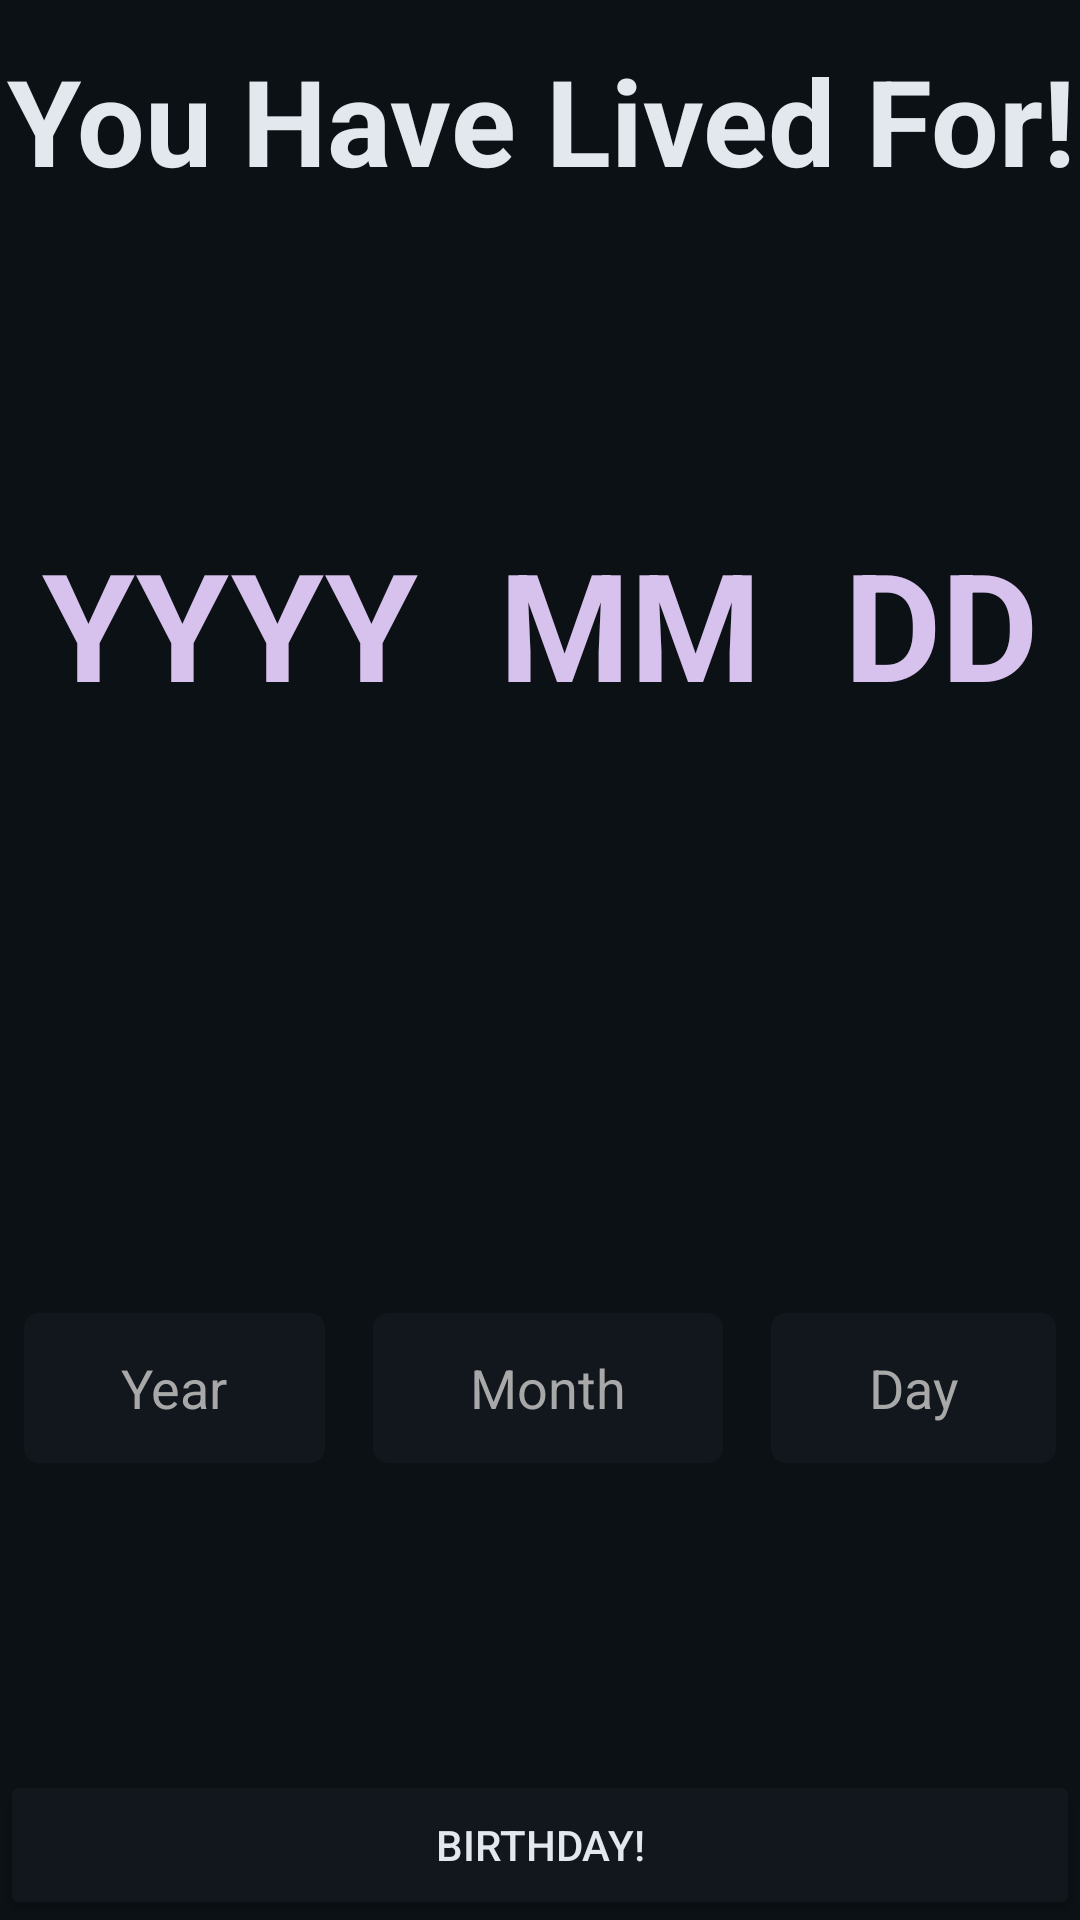

Produce the Android XML layout that renders to this screen, including the resource entries it uses.
<!-- AndroidManifest.xml: application theme Theme.VierApps -->
<!-- res/layout/date_activity.xml -->
<?xml version="1.0" encoding="utf-8"?>
<LinearLayout
    xmlns:android="http://schemas.android.com/apk/res/android"
    xmlns:app="http://schemas.android.com/apk/res-auto"
    xmlns:tools="http://schemas.android.com/tools"
    android:layout_width="match_parent"
    android:layout_height="match_parent"
    tools:context=".DateActivity"
    android:background="@color/dark_background"
    android:orientation="vertical" >

    <TextView
        android:id="@+id/brithday_message"
        android:layout_width="match_parent"
        android:layout_height="80dp"
        android:backgroundTint="@color/background"
        android:text="@string/life"
        android:textColor="@color/foreground"
        android:gravity="center"
        android:textSize="40dp"
        android:textStyle="bold"
        android:onClick="random_create"/>

    <LinearLayout
        android:layout_width="match_parent"
        android:layout_height="wrap_content"
        android:orientation="horizontal"
        android:layout_weight="1"
        android:gravity="center">

        <TextView
            android:id="@+id/show_year"
            android:layout_width="wrap_content"
            android:layout_height="wrap_content"
            android:layout_weight="1"
            android:gravity="center"
            android:text="YYYY"
            android:textAlignment="center"
            android:textColor="@color/accent"
            android:textSize="50sp"
            android:textStyle="bold" />

        <TextView
            android:id="@+id/show_month"
            android:layout_width="wrap_content"
            android:layout_height="wrap_content"
            android:layout_weight="1"
            android:gravity="center"
            android:text="MM"
            android:textAlignment="center"
            android:textColor="@color/accent"
            android:textSize="50sp"
            android:textStyle="bold" />

        <TextView
            android:id="@+id/show_day"
            android:layout_width="wrap_content"
            android:layout_height="wrap_content"
            android:layout_weight="1"
            android:gravity="center"
            android:text="DD"
            android:textAlignment="center"
            android:textColor="@color/accent"
            android:textSize="50sp"
            android:textStyle="bold" />
    </LinearLayout>

    <LinearLayout
        android:layout_width="match_parent"
        android:layout_height="wrap_content"
        android:layout_weight="1"
        android:gravity="center">

        <EditText
            android:id="@+id/year_date"
            android:layout_width="wrap_content"
            android:layout_height="50dp"
            android:layout_margin="8dp"
            android:layout_weight="1"
            android:hint="@string/year_value"
            android:textAlignment="center"
            android:background="@drawable/rounded_corners"
            android:textColor="@color/foreground"
            android:textColorHint="@color/light_foreground"
            android:inputType="number"
            android:autofillHints="100" />

        <EditText
            android:id="@+id/month_date"
            android:layout_width="wrap_content"
            android:layout_height="50dp"
            android:layout_margin="8dp"
            android:layout_weight="1"
            android:hint="@string/month_value"
            android:textAlignment="center"
            android:background="@drawable/rounded_corners"
            android:textColor="@color/foreground"
            android:textColorHint="@color/light_foreground"
            android:inputType="number"
            android:autofillHints="100" />

        <EditText
            android:id="@+id/day_date"
            android:layout_width="wrap_content"
            android:layout_height="50dp"
            android:layout_weight="1"
            android:layout_margin="8dp"
            android:hint="@string/day_date"
            android:textAlignment="center"
            android:background="@drawable/rounded_corners"
            android:textColorHint="@color/light_foreground"
            android:textColor="@color/foreground"
            android:inputType="number"
            android:autofillHints="0" />
    </LinearLayout>

    <Button
        android:id="@+id/random_get"
        android:layout_width="match_parent"
        android:layout_height="50dp"
        android:backgroundTint="@color/background"
        android:text="@string/birthday"
        android:textColor="@color/foreground"
        tools:layout_editor_absoluteX="8dp"
        android:onClick="birthday"/>

</LinearLayout>
<!-- resources referenced by this layout -->
<resources>
  <color name="accent">#FFD7C1ED</color>
  <color name="background">#FF11171D</color>
  <color name="dark_background">#FF0C1115</color>
  <color name="foreground">#FFE2E8EE</color>
  <color name="light_foreground">#A8A8A8</color>
  <!-- drawable rounded_corners (drawable) -->
  <?xml version="1.0" encoding="utf-8"?>
  <shape xmlns:android="http://schemas.android.com/apk/res/android" >
      <solid android:color="@color/background" />
      <corners android:radius="5dp" />
  </shape>
  <string name="birthday">Birthday!</string>
  <string name="day_date">Day</string>
  <string name="life">You Have Lived For!</string>
  <string name="month_value">Month</string>
  <string name="year_value">Year</string>
  <style name="Theme.VierApps" parent="Theme.MaterialComponents.DayNight.DarkActionBar">
      
      <item name="colorPrimary">@color/dark_background</item>
      <item name="colorPrimaryVariant">@color/background</item>
      <item name="colorOnPrimary">@color/foreground</item>
      <item name="colorOnSurface">@color/dark_background</item>
      <item name="colorSurface">@color/light_accent</item>
      
      <item name="colorSecondary">@color/light_accent</item>
      <item name="colorSecondaryVariant">@color/light_accent</item>
      <item name="colorOnSecondary">@color/light_accent</item>
      
      <item name="android:statusBarColor">@color/dark_background</item>
      <item name="android:navigationBarColor">@color/dark_background</item>
      <item name="android:actionBarItemBackground">@color/background</item>
      
  </style>
  <color name="light_accent">#FFB5E8E0</color>
</resources>
